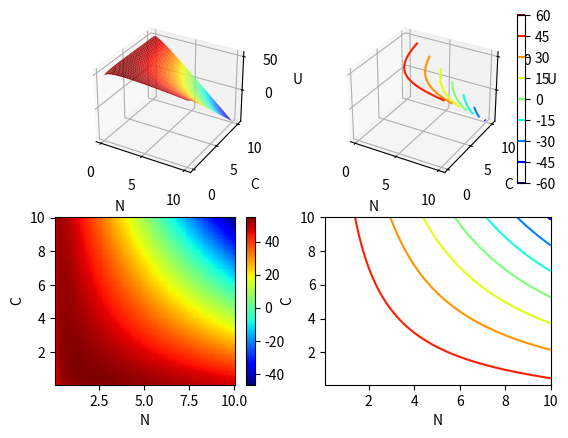

This chart was generated by the following Python code:
import numpy as np, math
import matplotlib.pyplot as plt
from mpl_toolkits.mplot3d import Axes3D

n = np.linspace(0.1, 10, 100) # generate 100 n values in n=[0,10]
c = np.linspace(0.1, 10, 100) # generate 100 c values in c=[0,10]
N, C = np.meshgrid(n, c)    # generate a grid of n and c values

w = 53.43
t = 0.0285
p = 1
alpha = 3.77
beta = math.e
gamma = 0.307

U = w \
    - (w * t * N)  \
    - (p * C * N)  \
    + (alpha * np.log(beta))  \
    + (alpha * np.log(N))  \
    + (alpha * gamma * np.log(C))

fig = plt.figure()
ax1 = fig.add_subplot(221, projection="3d")
ax1.plot_surface(N, C, U, cmap="jet")
ax1.set_xlabel("N")
ax1.set_ylabel("C")
ax1.set_zlabel("U")

ax2 = fig.add_subplot(222, projection="3d")
im = ax2.contour3D(N, C, U, cmap="jet")
plt.colorbar(im, ax=ax2, cmap="jet")
ax2.set_xlabel("N")
ax2.set_ylabel("C")
ax2.set_zlabel("U")

ax3 = fig.add_subplot(223)
im = ax3.pcolormesh(N, C, U, cmap="jet")
plt.colorbar(im, ax=ax3, cmap="jet")
ax3.set_xlabel("N")
ax3.set_ylabel("C")

ax4 = fig.add_subplot(224)
ax4.contour(N, C, U, cmap="jet")
# ax4.colorbar()
ax4.set_xlabel("N")
ax4.set_ylabel("C")

nOptimal = (alpha * (1 - gamma)) / (w * t)
cOptimal = (gamma/(1 - gamma)) * ((w * t) / p)
print(nOptimal, cOptimal)


#ax2.plot_wireframe(N, C, U, cmap="viridis")
# ax.plot_wireframe(N, C, U)
#ax.contour3D(N, C, U)

plt.show()



